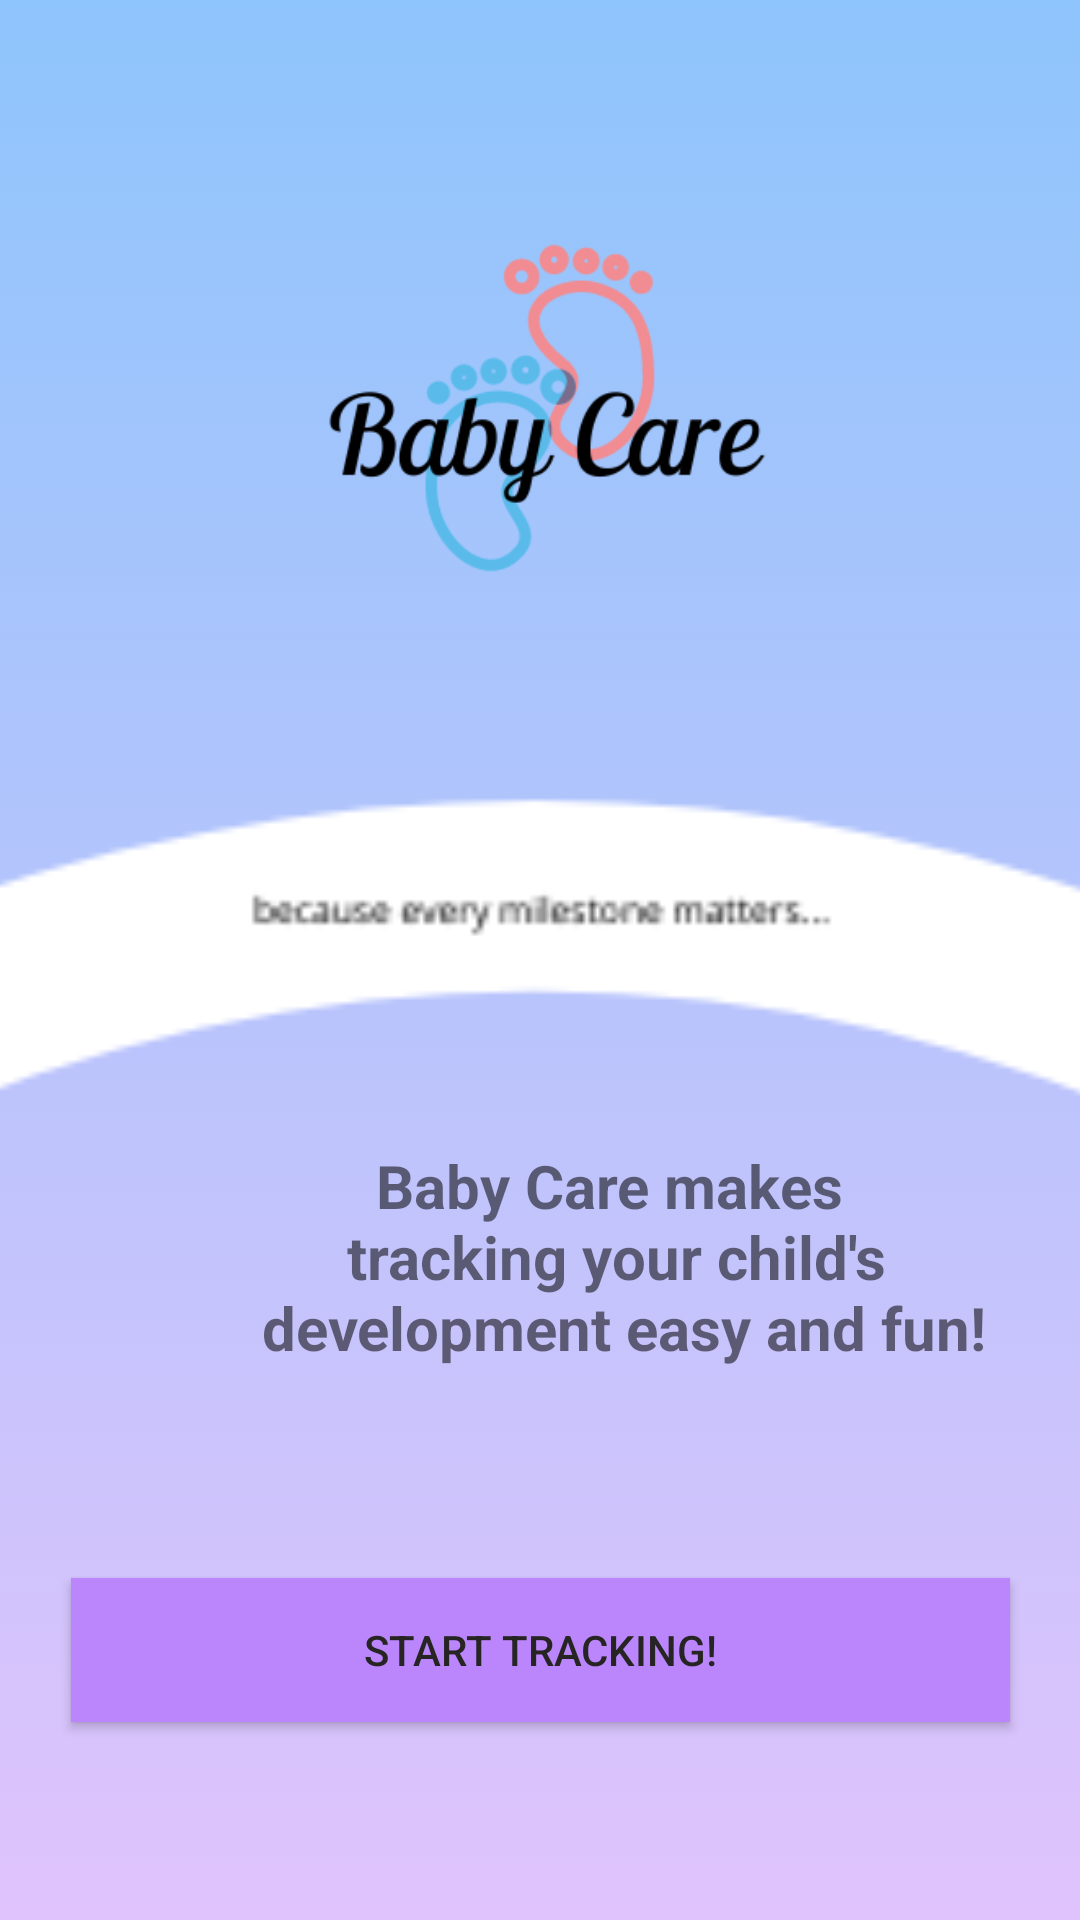

Layout XML and referenced resources for this Android screen:
<!-- AndroidManifest.xml: application theme Theme.BabyCare -->
<!-- res/layout/activity_main.xml -->
<?xml version="1.0" encoding="utf-8"?>
<androidx.constraintlayout.widget.ConstraintLayout xmlns:android="http://schemas.android.com/apk/res/android"
    xmlns:app="http://schemas.android.com/apk/res-auto"
    xmlns:tools="http://schemas.android.com/tools"
    android:layout_width="match_parent"
    android:layout_height="match_parent"
    tools:context=".MainActivity"
    android:background="@drawable/gradient_background" >

    <ImageView
        android:id="@+id/image_logo"
        android:layout_width="419dp"
        android:layout_height="272dp"
        android:contentDescription="@string/todo"
        app:layout_constraintBottom_toTopOf="@+id/txt_description"
        app:layout_constraintEnd_toEndOf="parent"
        app:layout_constraintStart_toStartOf="parent"
        app:layout_constraintTop_toTopOf="parent"
        app:layout_constraintVertical_bias="0.0"
        app:srcCompat="@drawable/logo" />

    <TextView
        android:id="@+id/txt_description"
        android:layout_width="409dp"
        android:layout_height="113dp"
        android:layout_marginStart="1dp"
        android:layout_marginEnd="1dp"
        android:text="@string/baby_care_makes_n_tracking_your_child_s_n_development_easy_and_fun"
        android:textAlignment="center"
        android:textSize="20sp"
        android:textStyle="bold"
        app:layout_constraintBottom_toBottomOf="parent"
        app:layout_constraintEnd_toEndOf="parent"
        app:layout_constraintHorizontal_bias="0.0"
        app:layout_constraintStart_toStartOf="parent"
        app:layout_constraintTop_toTopOf="parent"
        app:layout_constraintVertical_bias="0.724" />

    <Button
        android:id="@+id/btn_start"
        android:layout_width="313dp"
        android:layout_height="48dp"
        android:layout_marginTop="14dp"
        android:background="#FFBB86FC"
        android:text="@string/start_tracking"
        android:textColor="#272424"
        app:layout_constraintBottom_toBottomOf="parent"
        app:layout_constraintEnd_toEndOf="parent"
        app:layout_constraintStart_toStartOf="parent"
        app:layout_constraintTop_toBottomOf="@+id/txt_description"
        app:layout_constraintVertical_bias="0.209" />

    <ImageView
        android:id="@+id/image_banner"
        android:layout_width="441dp"
        android:layout_height="121dp"
        android:contentDescription="@string/todo"
        app:layout_constraintBottom_toBottomOf="parent"
        app:layout_constraintEnd_toEndOf="parent"
        app:layout_constraintStart_toStartOf="parent"
        app:layout_constraintTop_toTopOf="@+id/image_logo"
        app:srcCompat="@drawable/banner"
        tools:ignore="ImageContrastCheck" />

</androidx.constraintlayout.widget.ConstraintLayout>
<!-- resources referenced by this layout -->
<resources>
  <!-- drawable banner: png bitmap (drawable, 4317 bytes) -->
  <!-- drawable gradient_background (drawable) -->
  <?xml version="1.0" encoding="utf-8"?>
  <selector xmlns:android="http://schemas.android.com/apk/res/android">
  
      <item>
          <shape>
              <gradient android:angle="90"
                  android:startColor = "#e0c3fc"
                  android:endColor="#8ec5fc"
                  android:type="linear"/>
          </shape>
      </item>
  
  </selector>
  <!-- drawable logo: png bitmap (drawable, 18531 bytes) -->
  <string name="baby_care_makes_n_tracking_your_child_s_n_development_easy_and_fun">Baby Care makes \n tracking your child\'s \n development easy and fun!</string>
  <string name="start_tracking">Start tracking!</string>
  <string name="todo">TODO</string>
  <style name="Theme.BabyCare" parent="Theme.MaterialComponents.DayNight.DarkActionBar">
          
          <item name="colorPrimary">@color/purple_500</item>
          <item name="colorPrimaryVariant">@color/purple_700</item>
          <item name="colorOnPrimary">@color/white</item>
          
          <item name="colorSecondary">@color/teal_200</item>
          <item name="colorSecondaryVariant">@color/teal_700</item>
          <item name="colorOnSecondary">@color/black</item>
          
          <item name="android:statusBarColor" tools:targetApi="l">?attr/colorPrimaryVariant</item>
          
      </style>
  <color name="purple_500">#9960E9</color>
  <color name="purple_700">#182D9E</color>
  <color name="white">#FFFFFFFF</color>
  <color name="teal_200">#FF03DAC5</color>
  <color name="teal_700">#FF018786</color>
  <color name="black">#FF000000</color>
</resources>
